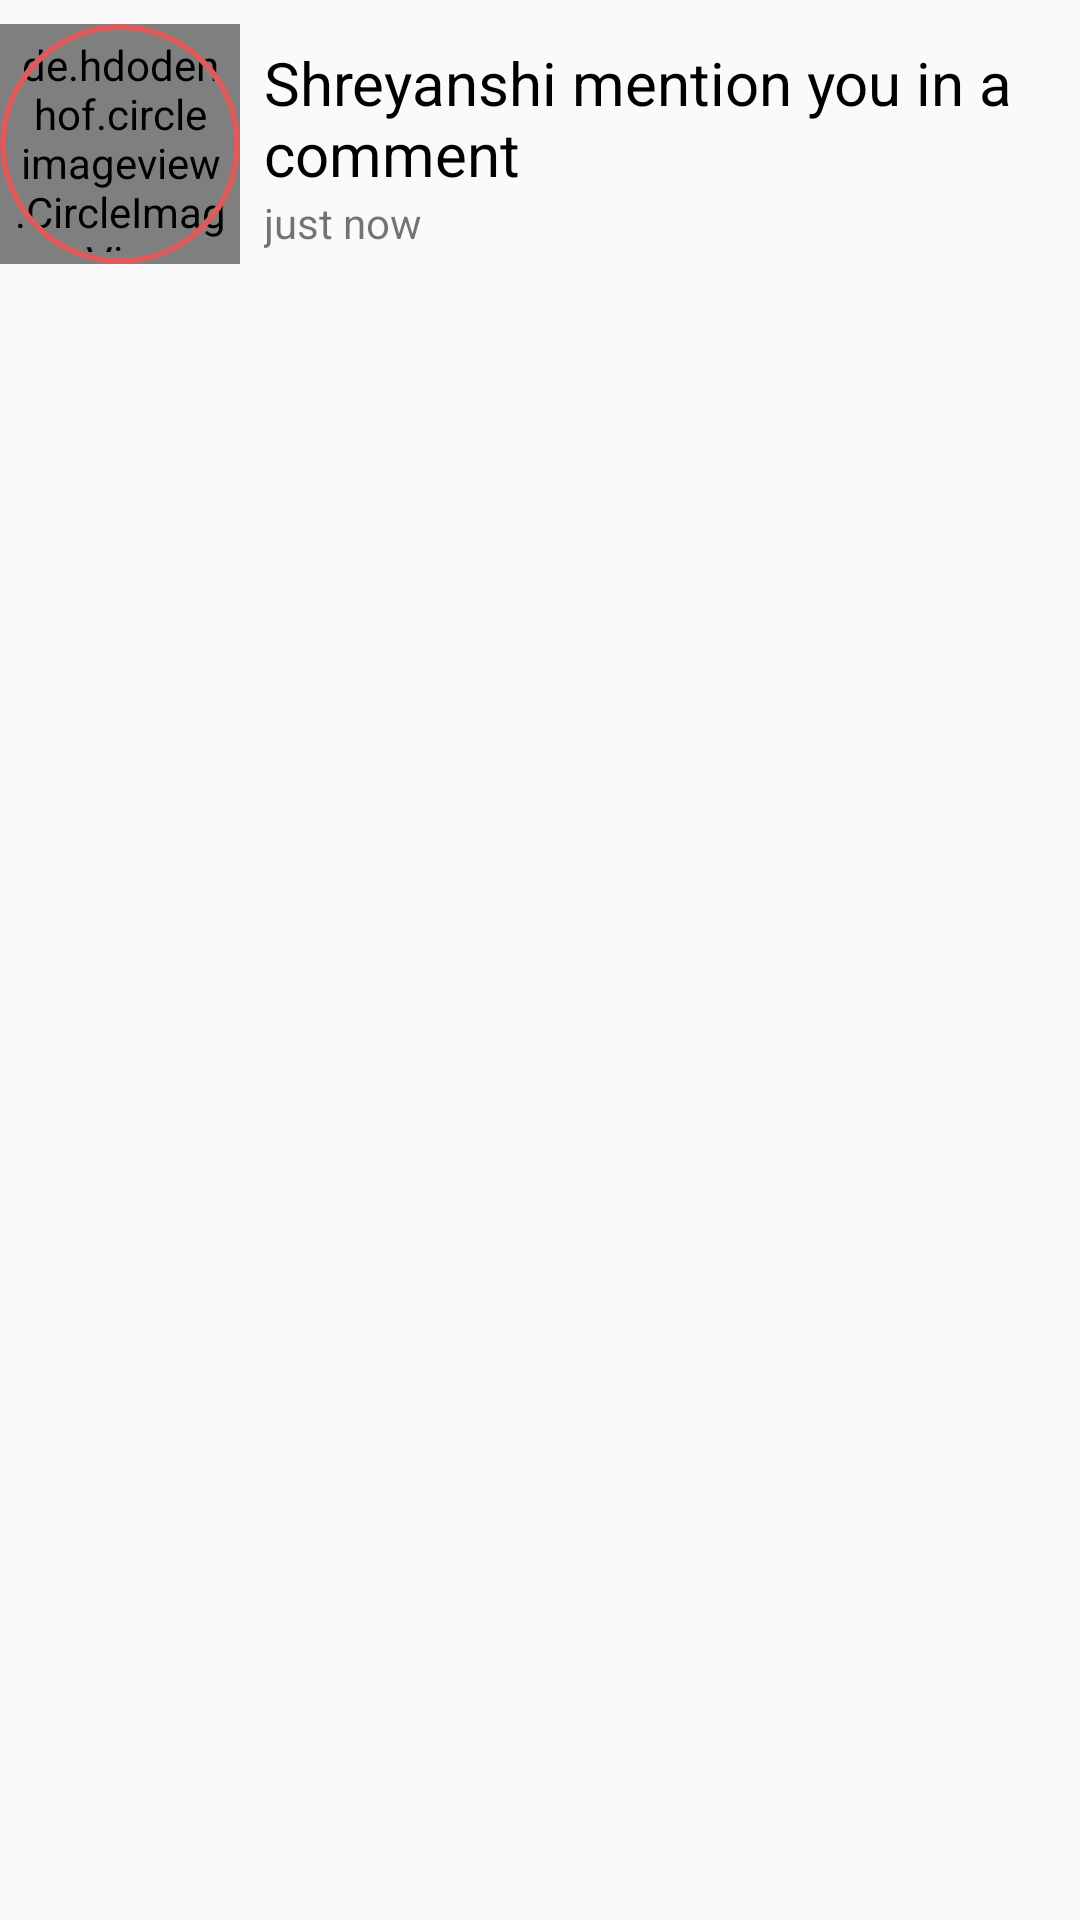

This screen was rendered from an Android layout file. Write that file and the resources it references.
<!-- AndroidManifest.xml: application theme Theme.Quack -->
<!-- res/layout/notification2sample.xml -->
<?xml version="1.0" encoding="utf-8"?>
<androidx.constraintlayout.widget.ConstraintLayout xmlns:android="http://schemas.android.com/apk/res/android"
    xmlns:app="http://schemas.android.com/apk/res-auto"
    xmlns:tools="http://schemas.android.com/tools"
    android:layout_width="match_parent"
    android:layout_height="wrap_content">

    <de.hdodenhof.circleimageview.CircleImageView
        android:id="@+id/profileImage"
        android:layout_width="80dp"
        android:layout_height="80dp"
        android:layout_marginTop="8dp"
        android:padding="4dp"
        android:src="@drawable/profile"
        app:layout_constraintStart_toStartOf="parent"
        app:layout_constraintTop_toTopOf="parent"
        tools:ignore="MissingConstraints" />

    <View
        android:id="@+id/view"
        android:layout_width="0dp"
        android:layout_height="0dp"
        android:background="@drawable/circle_orange"
        app:layout_constraintBottom_toBottomOf="@+id/profileImage"
        app:layout_constraintEnd_toEndOf="@+id/profileImage"
        app:layout_constraintHorizontal_bias="0.0"
        app:layout_constraintStart_toStartOf="@+id/profileImage"
        app:layout_constraintTop_toTopOf="@+id/profileImage"
        app:layout_constraintVertical_bias="0.0" />

    <TextView
        android:id="@+id/notification"
        android:layout_width="0dp"
        android:layout_height="wrap_content"
        android:layout_marginStart="8dp"
        android:layout_marginEnd="16dp"
        android:text="Shreyanshi mention you in a comment"
        android:textColor="#000000"
        android:textSize="20sp"
        app:layout_constraintBottom_toBottomOf="@+id/profileImage"
        app:layout_constraintEnd_toEndOf="parent"
        app:layout_constraintStart_toEndOf="@+id/profileImage"
        app:layout_constraintTop_toTopOf="@+id/profileImage"
        app:layout_constraintVertical_bias="0.19999999" />

    <TextView
        android:id="@+id/time"
        android:layout_width="wrap_content"
        android:layout_height="wrap_content"
        android:text="just now"
        app:layout_constraintStart_toStartOf="@+id/notification"
        app:layout_constraintTop_toBottomOf="@+id/notification" />

</androidx.constraintlayout.widget.ConstraintLayout>
<!-- resources referenced by this layout -->
<resources>
  <!-- drawable circle_orange (drawable) -->
  <?xml version="1.0" encoding="utf-8"?>
  <shape xmlns:android="http://schemas.android.com/apk/res/android"
      android:shape="oval">
      <stroke
          android:width="2dp"
          android:color="#DC5C5C"/>
      <size
          android:width="120dp"
          android:height="120dp"/>
  </shape>
  <!-- drawable profile: jpg bitmap (drawable, 87345 bytes) -->
  <style name="Theme.Quack" parent="Theme.AppCompat.Light.NoActionBar">
          
          <item name="colorPrimary">@color/purple_500</item>
          <item name="colorPrimaryVariant">@color/purple_700</item>
          <item name="colorOnPrimary">@color/white</item>
          
          <item name="colorSecondary">@color/teal_200</item>
          <item name="colorSecondaryVariant">@color/teal_700</item>
          <item name="colorOnSecondary">@color/black</item>
          
          <item name="android:statusBarColor" tools:targetApi="l">?attr/colorPrimaryVariant</item>
          
      </style>
  <!-- not gathered from this repository: default colours our renderer supplied (Android Studio template values) -->
  <color name="purple_500">#FF6200EE</color>
  <color name="purple_700">#FF3700B3</color>
  <color name="teal_200">#FF03DAC5</color>
  <color name="teal_700">#FF018786</color>
  <color name="black">#FF000000</color>
  <color name="white">#FFFFFFFF</color>
</resources>
